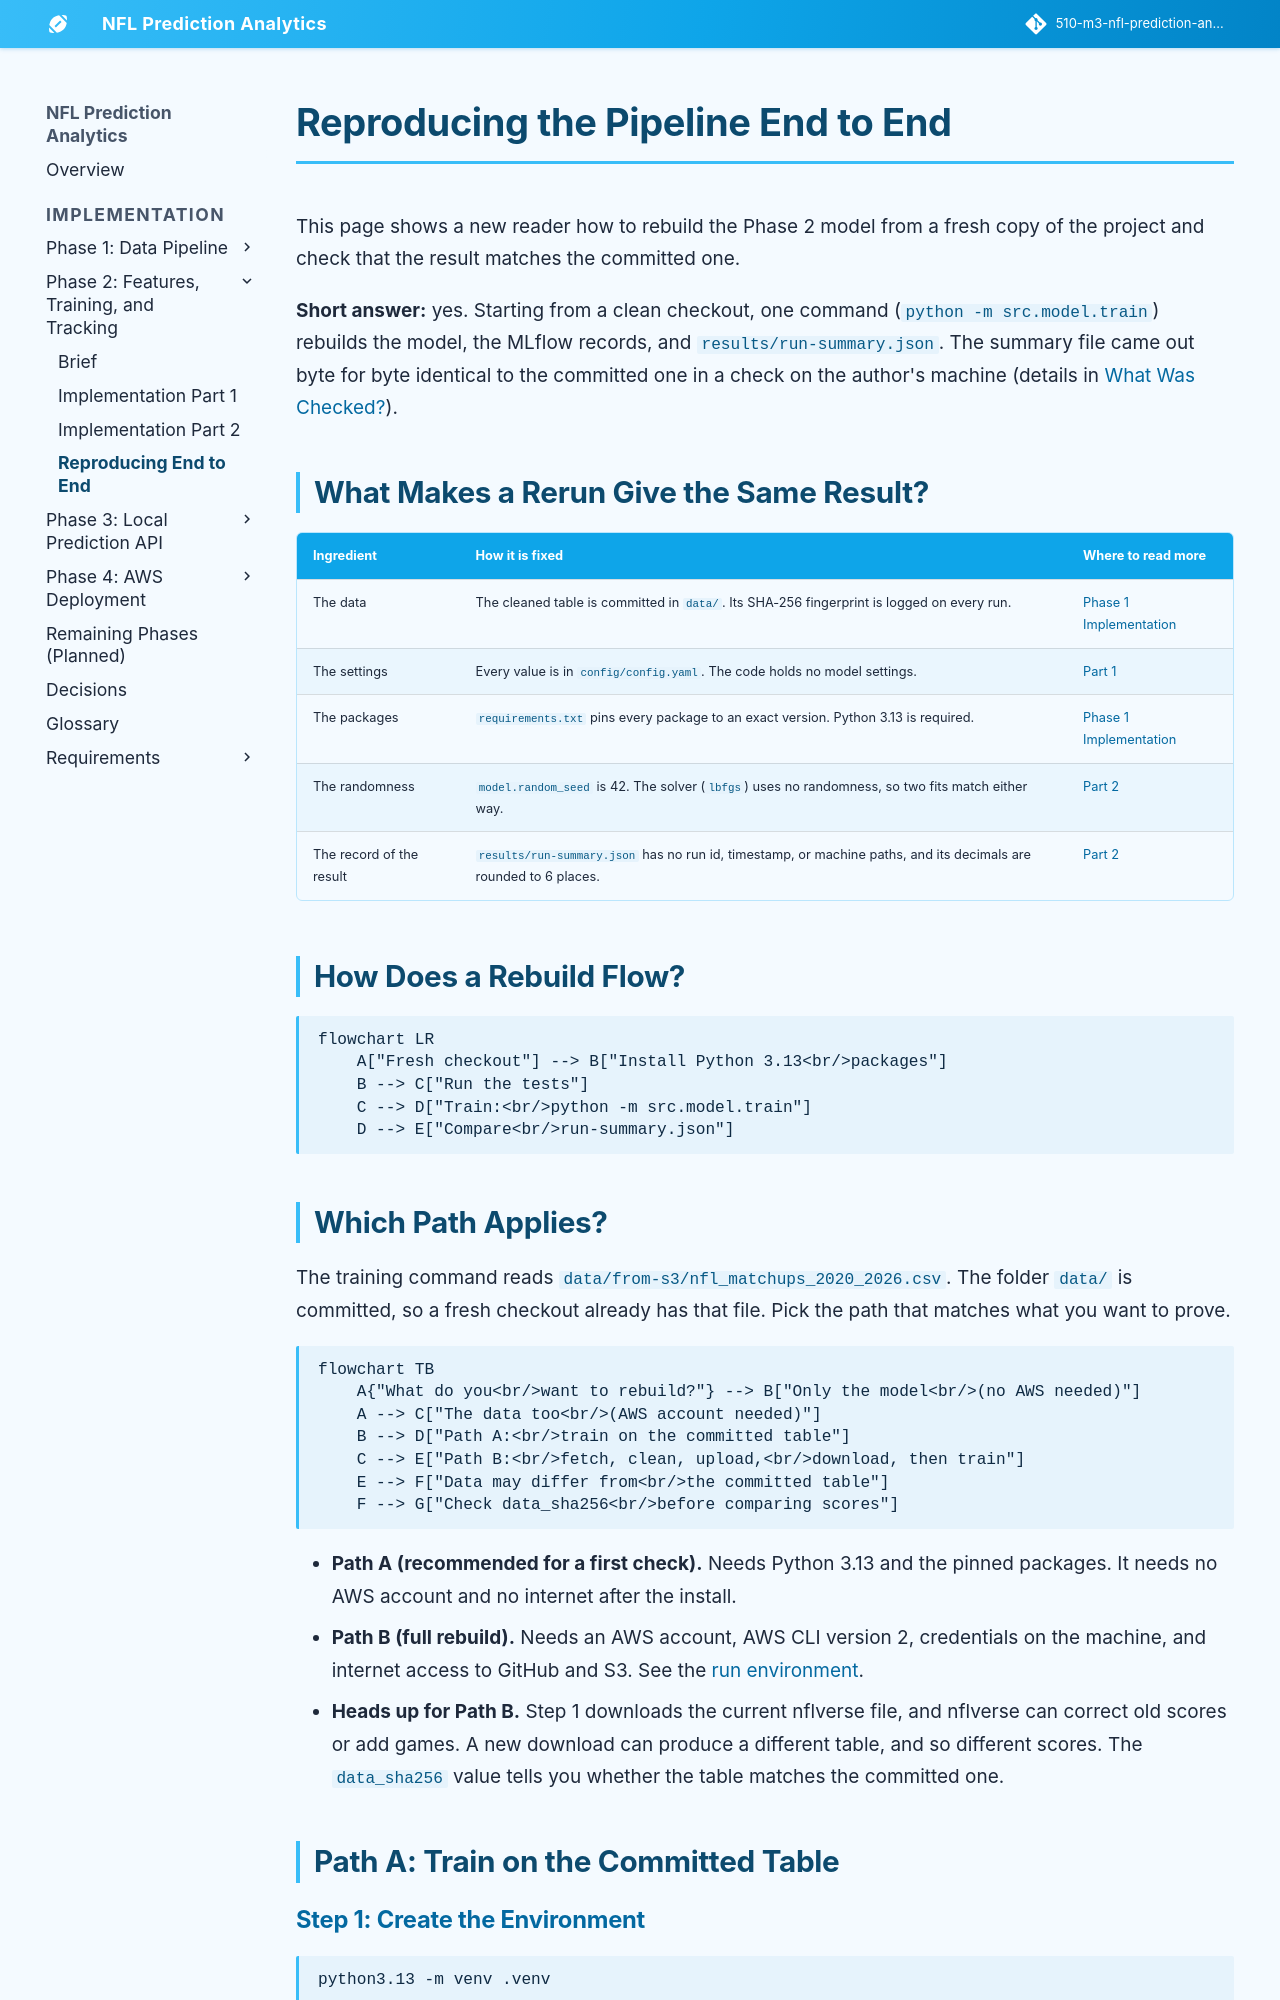

repository: jconnors23/510-m3-nfl-prediction-analytics · page: implementation/phase-2/reproduce-end-to-end/index.html · generator: mkdocs

---
hide:
  - toc
---

# Reproducing the Pipeline End to End

This page shows a new reader how to rebuild the Phase 2 model from a fresh copy of the project and check that the result matches the committed one.

**Short answer:** yes. Starting from a clean checkout, one command (`python -m src.model.train`) rebuilds the model, the MLflow records, and `results/run-summary.json`. The summary file came out byte for byte identical to the committed one in a check on the author's machine (details in [What Was Checked?](#what-was-checked)).

## What Makes a Rerun Give the Same Result?

| Ingredient | How it is fixed | Where to read more |
| :--- | :--- | :--- |
| The data | The cleaned table is committed in `data/`. Its SHA-256 fingerprint is logged on every run. | [Phase 1 Implementation](../phase-1/implementation.md) |
| The settings | Every value is in `config/config.yaml`. The code holds no model settings. | [Part 1](./implementation-part-1.md) |
| The packages | `requirements.txt` pins every package to an exact version. Python 3.13 is required. | [Phase 1 Implementation](../phase-1/implementation.md#what-is-the-run-environment) |
| The randomness | `model.random_seed` is 42. The solver (`lbfgs`) uses no randomness, so two fits match either way. | [Part 2](./implementation-part-2.md#step-4-fit-the-scaler-and-the-model) |
| The record of the result | `results/run-summary.json` has no run id, timestamp, or machine paths, and its decimals are rounded to 6 places. | [Part 2](./implementation-part-2.md#what-is-the-run-summary-file) |

## How Does a Rebuild Flow?

```mermaid
flowchart LR
    A["Fresh checkout"] --> B["Install Python 3.13<br/>packages"]
    B --> C["Run the tests"]
    C --> D["Train:<br/>python -m src.model.train"]
    D --> E["Compare<br/>run-summary.json"]
```
